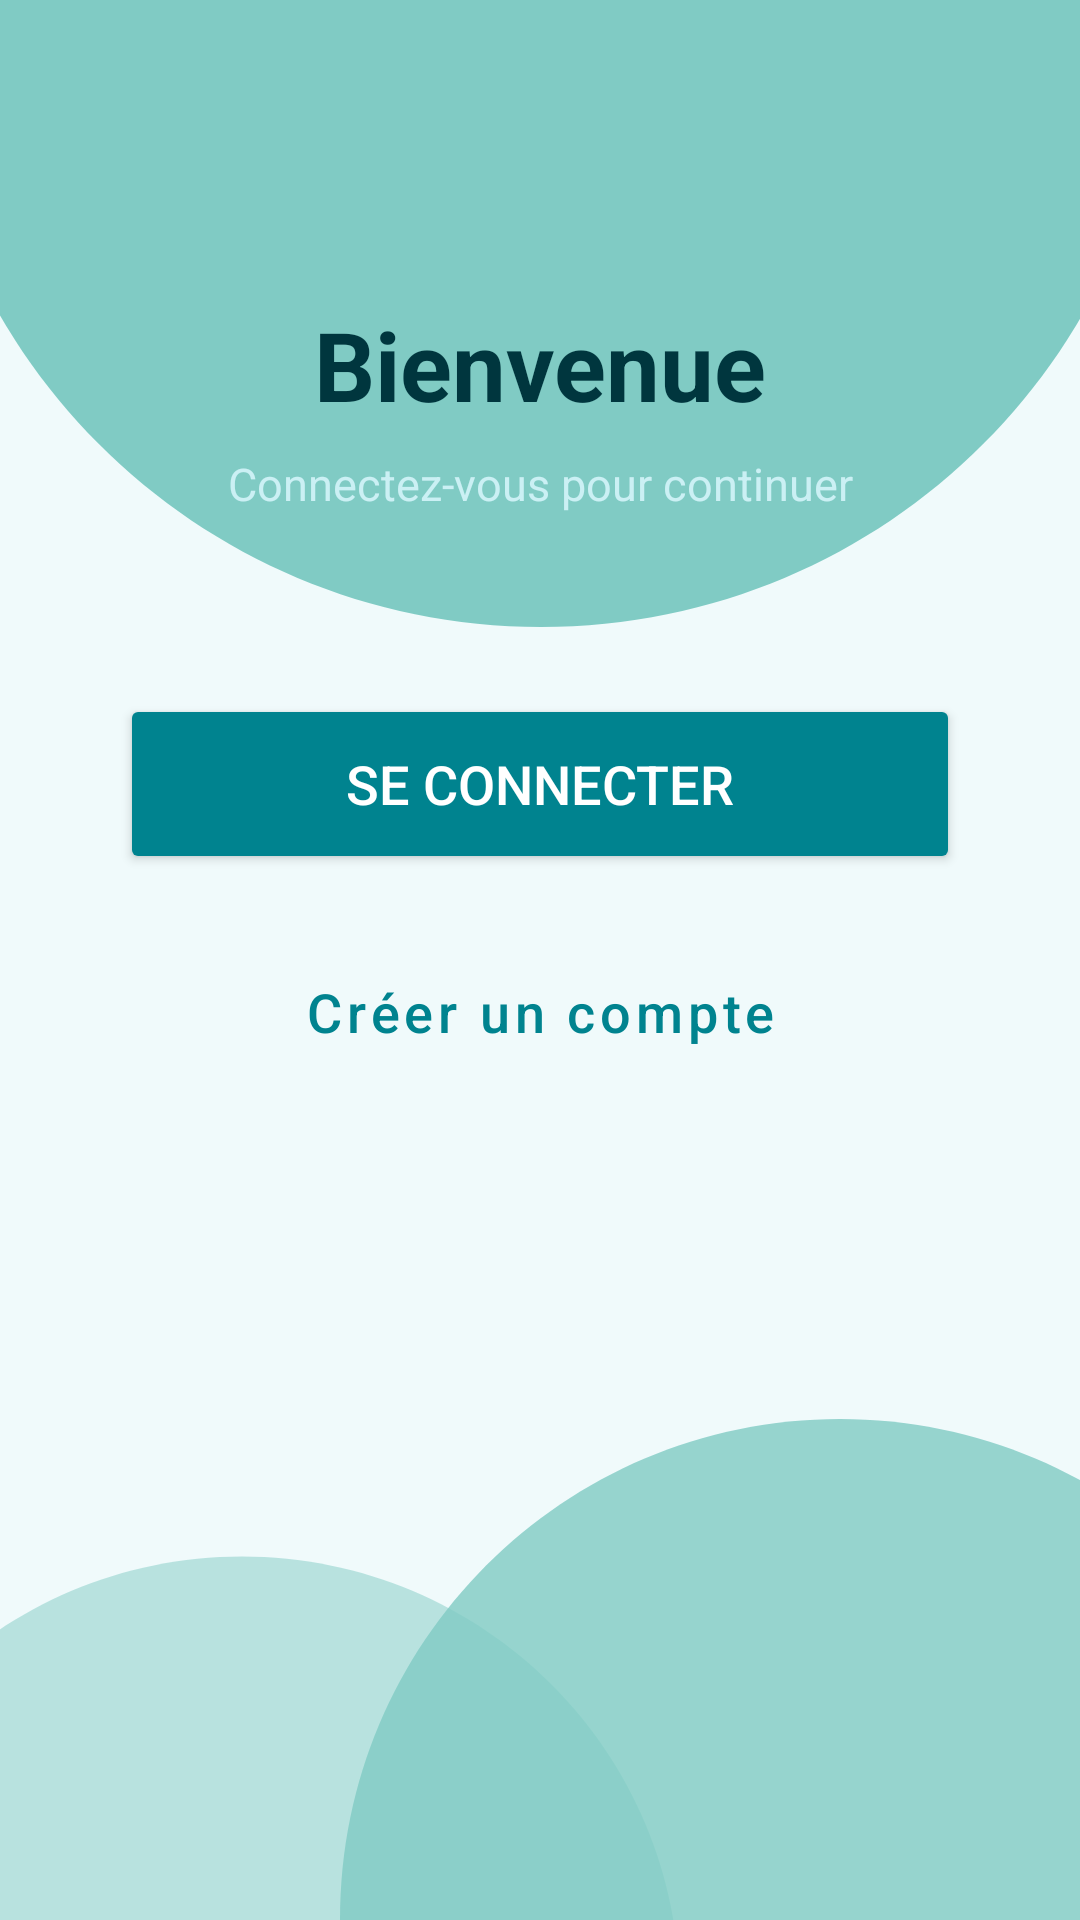

The Android layout XML behind this screen, and the referenced resources:
<!-- AndroidManifest.xml: application theme Theme.ProjetPolyhome -->
<!-- res/layout/activity_main.xml -->
<?xml version="1.0" encoding="utf-8"?>
<androidx.constraintlayout.widget.ConstraintLayout xmlns:android="http://schemas.android.com/apk/res/android"
    xmlns:app="http://schemas.android.com/apk/res-auto"
    xmlns:tools="http://schemas.android.com/tools"
    android:id="@+id/main"
    android:layout_width="match_parent"
    android:layout_height="match_parent"
    android:background="#F0FAFB"
    tools:context=".MainActivity">

    <View
        android:id="@+id/viewBackground"
        android:layout_width="500dp"
        android:layout_height="500dp"
        android:layout_marginTop="-250dp"
        android:background="@drawable/bg_circle_cyan"
        app:layout_constraintEnd_toEndOf="parent"
        app:layout_constraintStart_toStartOf="parent"
        app:layout_constraintTop_toTopOf="parent" />

    <View
        android:id="@+id/viewBackgroundBottom"
        android:layout_width="400dp"
        android:layout_height="400dp"
        android:layout_marginBottom="-200dp"
        android:layout_marginEnd="-200sp"
        android:background="@drawable/bg_circle_cyan"
        android:alpha="0.8"
        app:layout_constraintEnd_toEndOf="parent"
        app:layout_constraintStart_toStartOf="parent"
        app:layout_constraintBottom_toBottomOf="parent" />

    <View
        android:id="@+id/viewBackgroundSmall"
        android:layout_width="350dp"
        android:layout_height="350dp"
        android:layout_marginStart="-200sp"
        android:layout_marginBottom="-200dp"
        android:alpha="0.5"
        android:background="@drawable/bg_circle_cyan"
        app:layout_constraintEnd_toEndOf="parent"
        app:layout_constraintBottom_toBottomOf="parent"
        app:layout_constraintStart_toStartOf="parent" />

    <TextView
        android:id="@+id/textView"
        android:layout_width="wrap_content"
        android:layout_height="wrap_content"
        android:layout_marginTop="100dp"
        android:text="Bienvenue"
        android:textColor="#00363E"
        android:textSize="32sp"
        android:textStyle="bold"
        app:layout_constraintEnd_toEndOf="parent"
        app:layout_constraintStart_toStartOf="parent"
        app:layout_constraintTop_toTopOf="parent" />

    <TextView
        android:id="@+id/textSubtitle"
        android:layout_width="wrap_content"
        android:layout_height="wrap_content"
        android:layout_marginTop="8dp"
        android:text="Connectez-vous pour continuer"
        android:textColor="#CBF0F4"
        android:textSize="15sp"
        app:layout_constraintEnd_toEndOf="parent"
        app:layout_constraintStart_toStartOf="parent"
        app:layout_constraintTop_toBottomOf="@+id/textView" />

    <Button
        android:id="@+id/btnLogin"
        android:layout_width="0dp"
        android:layout_height="60dp"
        android:layout_marginStart="40dp"
        android:layout_marginTop="60dp"
        android:layout_marginEnd="40dp"
        android:backgroundTint="#00838f"
        android:onClick="moveToLogin"
        android:text="Se connecter"
        android:textColor="#ffffff"
        android:textSize="18sp"
        app:cornerRadius="15dp"
        app:layout_constraintEnd_toEndOf="parent"
        app:layout_constraintStart_toStartOf="parent"
        app:layout_constraintTop_toBottomOf="@+id/textSubtitle" />

    <Button
        android:id="@+id/btnRegister"
        style="@style/Widget.MaterialComponents.Button.OutlinedButton"
        android:layout_width="0dp"
        android:layout_height="60dp"
        android:layout_marginStart="40dp"
        android:layout_marginTop="16dp"
        android:layout_marginEnd="40dp"
        android:onClick="gotoRegister"
        android:text="Créer un compte"
        android:textAllCaps="false"
        android:textColor="#00838f"
        android:textSize="18sp"
        app:cornerRadius="15dp"
        app:layout_constraintEnd_toEndOf="parent"
        app:layout_constraintStart_toStartOf="parent"
        app:layout_constraintTop_toBottomOf="@+id/btnLogin"
        app:strokeColor="#00838f"
        app:strokeWidth="2dp" />

</androidx.constraintlayout.widget.ConstraintLayout>
<!-- resources referenced by this layout -->
<resources>
  <!-- drawable bg_circle_cyan (drawable) -->
  <vector xmlns:android="http://schemas.android.com/apk/res/android" android:height="24dp" android:tint="#80CBC4" android:viewportHeight="24" android:viewportWidth="24" android:width="24dp">
        
      <path android:fillColor="@android:color/white" android:pathData="M12,2C6.47,2 2,6.47 2,12s4.47,10 10,10 10,-4.47 10,-10S17.53,2 12,2z"/>
      
  </vector>
  <style name="Theme.ProjetPolyhome" parent="Base.Theme.ProjetPolyhome" />
  <style name="Base.Theme.ProjetPolyhome" parent="Theme.Material3.DayNight.NoActionBar">
          
          
      </style>
</resources>
